Run: headless pygame with SDL's dummy video driver; simulated clock (each Clock.tick advances the game by its frame time, no real sleeping); random seed 0; keys injected as events and as key.get_pressed() state; no mouse input.
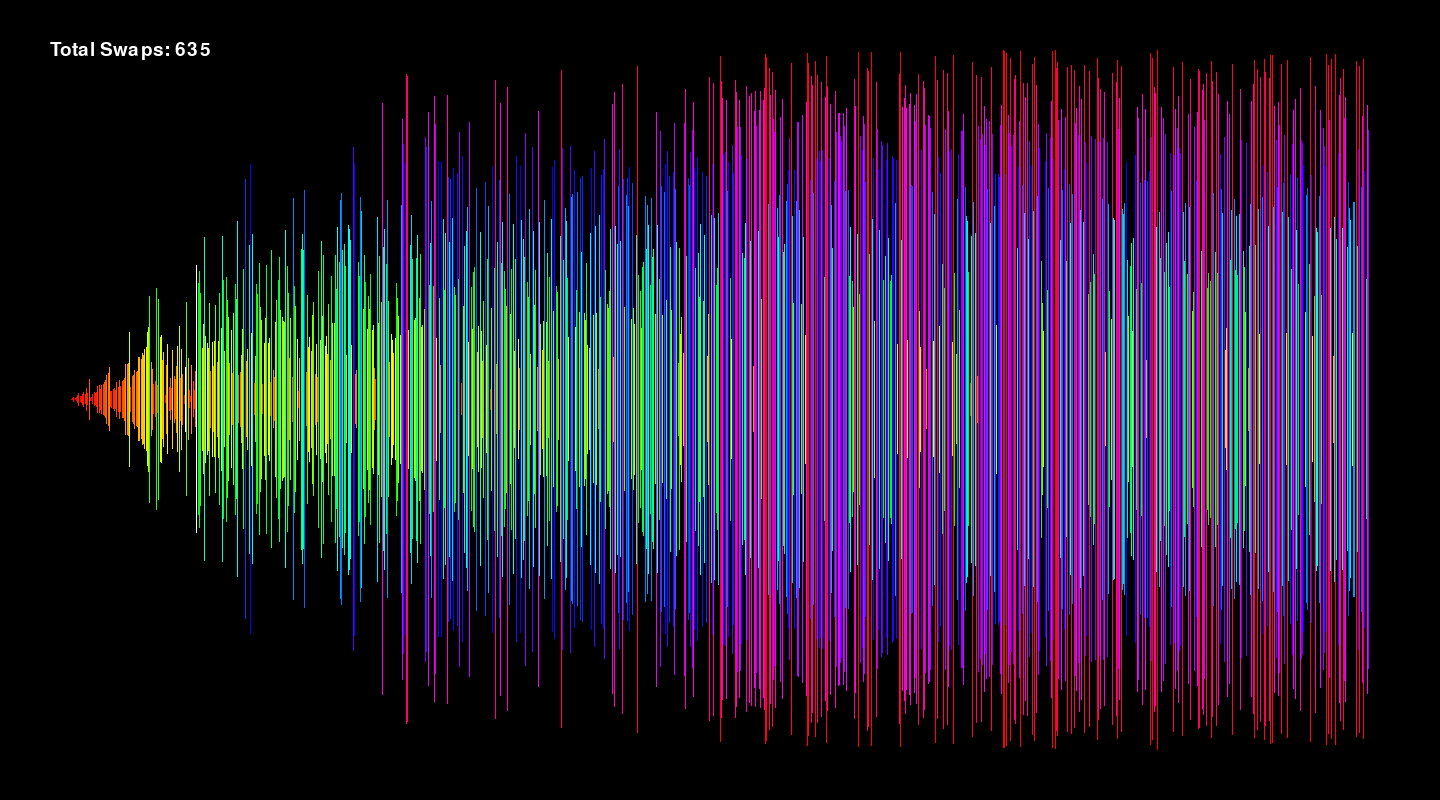
Frame 1 of 4 · flips 1–60 · no input
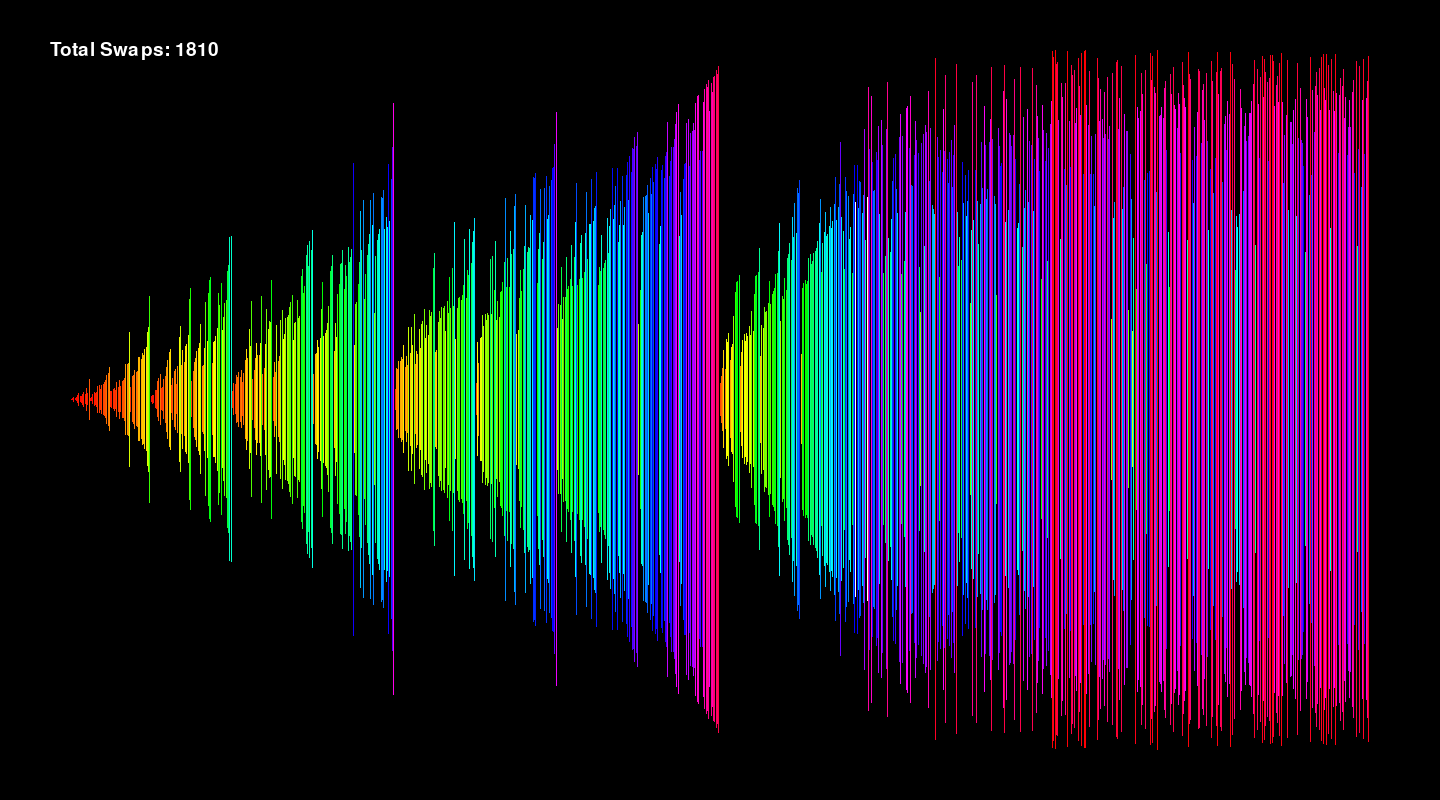
Frame 2 of 4 · flips 61–180 · tapped SPACE, RETURN · held RIGHT (→), D
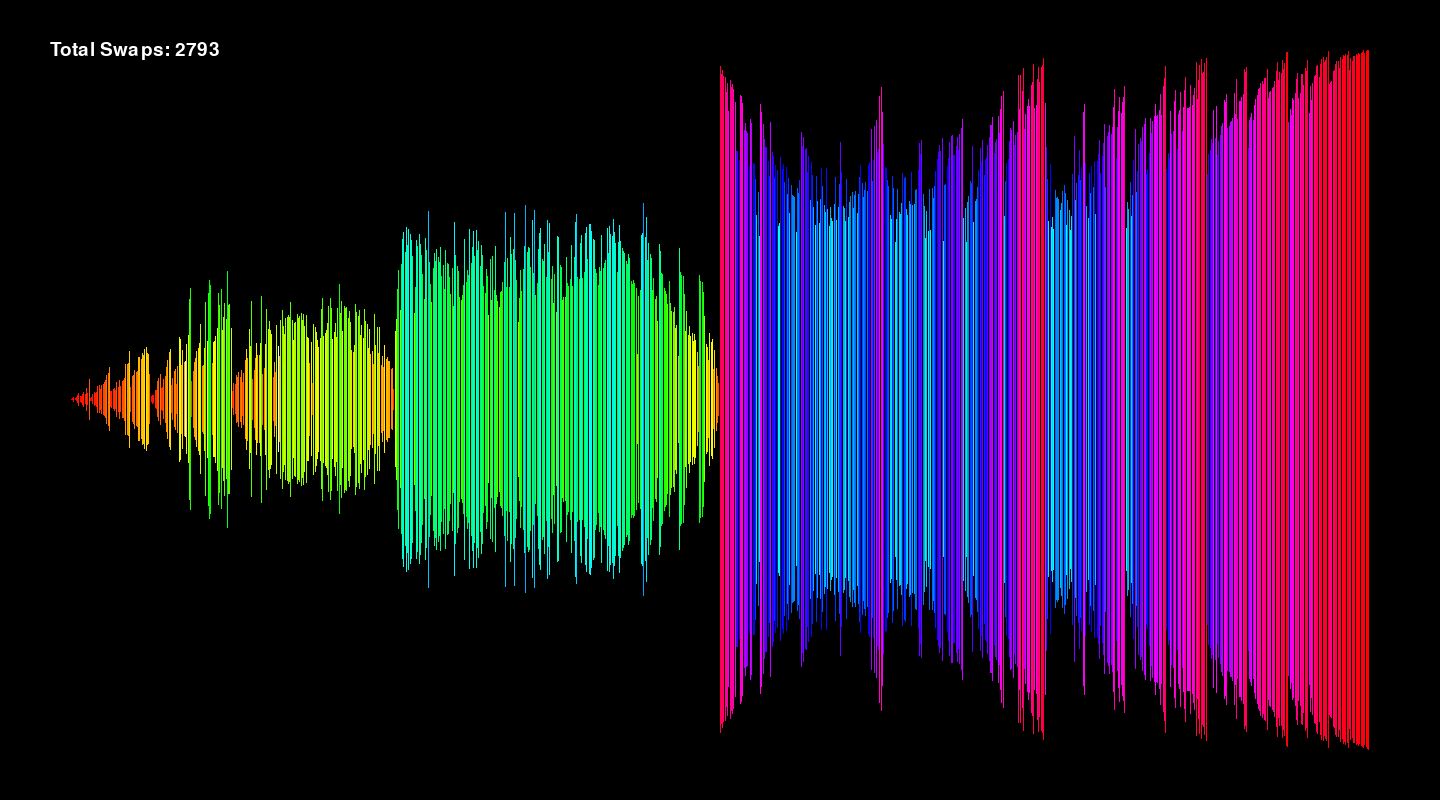
Frame 3 of 4 · flips 181–300 · held DOWN (↓), S
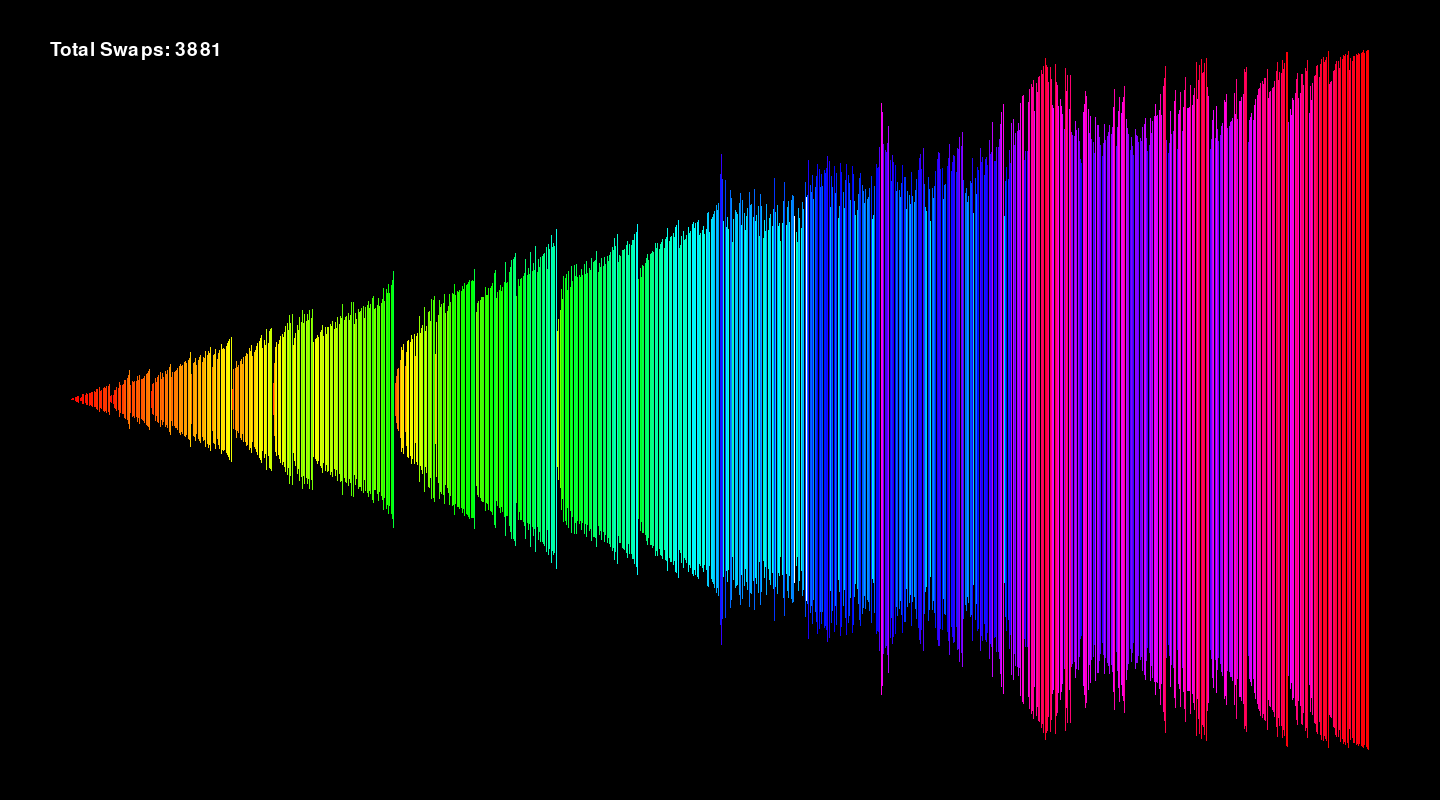
Frame 4 of 4 · flips 301–420 · held LEFT (←), A, UP (↑), W

The pygame program that drew these frames:

import pygame
import sys
import random
import time
pygame.font.init()
pygame.init()
rounds=0
swaps=0
screen = pygame.display.set_mode((1440, 800))
start_time = pygame.time.get_ticks()
how_many = 1024
pointera=0
pointerb=how_many-1
my_list=[]
for i in range(how_many):
    item=random.randint(1,how_many)
    while item in my_list:
        item=random.randint(1,how_many)
    my_list.append(item)
color = pygame.Color(0, 0, 0)
clock = pygame.time.Clock()
delta_time = 0.1
running = True
sorting=True
total_w = 1300
bar_w = total_w / how_many
x_offset = (1440 - total_w) / 2
font_style = pygame.font.SysFont("Arial", 28)
start_clock = time.perf_counter()
step_counter = 0
def circle(low,high):
    global swaps, my_list, pointera, pointerb, step_counter
    if low >= high:
        return
    pointera=low
    pointerb=high
    while pointera < pointerb:
        if my_list[pointera]>my_list[pointerb]:
            my_list[pointera],my_list[pointerb]=my_list[pointerb],my_list[pointera]
            swaps+=1
        step_counter += 1
        if step_counter % 20 == 0:
            screen.fill((0, 0, 0))
            text_surface = font_style.render(f"Total Swaps: {swaps}", True, (255, 255, 255))
            screen.blit(text_surface, (50, 40))
            where_at = 0
            for i in range(how_many):
                num=my_list[where_at]
                colorvar = (360 * (num - 1)) / (how_many - 1)
                if where_at==pointera or where_at==pointerb:
                    color.hsva = (0, 0, 100, 100)
                else:
                    color.hsva = (colorvar % 360, 100, 100, 100)
                bar_h = (num / how_many) * 700
                pygame.draw.rect(screen, color, (x_offset + (where_at * bar_w), (800 - bar_h)/2,  max(1, bar_w - 1), bar_h))
                where_at += 1
            for event in pygame.event.get():
                if event.type == pygame.QUIT:
                    pygame.quit()
                    sys.exit()
            pygame.display.flip()
            clock.tick(120)
        pointera+=1
        pointerb-=1
    circle(low,(low+high)//2)
    circle(((low+high)//2)+1,high)
while running:
    screen.fill((0, 0, 0))
    text_surface = font_style.render(f"Total Swaps: {swaps}", True, (255, 255, 255))
    screen.blit(text_surface, (50, 40))
    where_at = 0
    for i in range(how_many):
        num=my_list[where_at]
        colorvar = (360 * (num - 1)) / (how_many - 1)
        if where_at==pointera or where_at==pointerb:
            color.hsva = (0, 0, 100, 100)
        else:
            color.hsva = (colorvar % 360, 100, 100, 100)
        bar_h = (num / how_many) * 700
        pygame.draw.rect(screen, color, (x_offset + (where_at * bar_w), (800 - bar_h)/2,  max(1, bar_w - 1), bar_h))
        where_at += 1
    for event in pygame.event.get():
        if event.type == pygame.QUIT:
            running = False
    pygame.display.flip()
    clock.tick(120)
    for idkvar in range(20):
        if sorting:
            circle(0,how_many-1)
            if sorted(my_list)==my_list:
                sorting=False
print(swaps)
print(time.perf_counter() - start_clock)
pygame.quit()
sys.exit()
